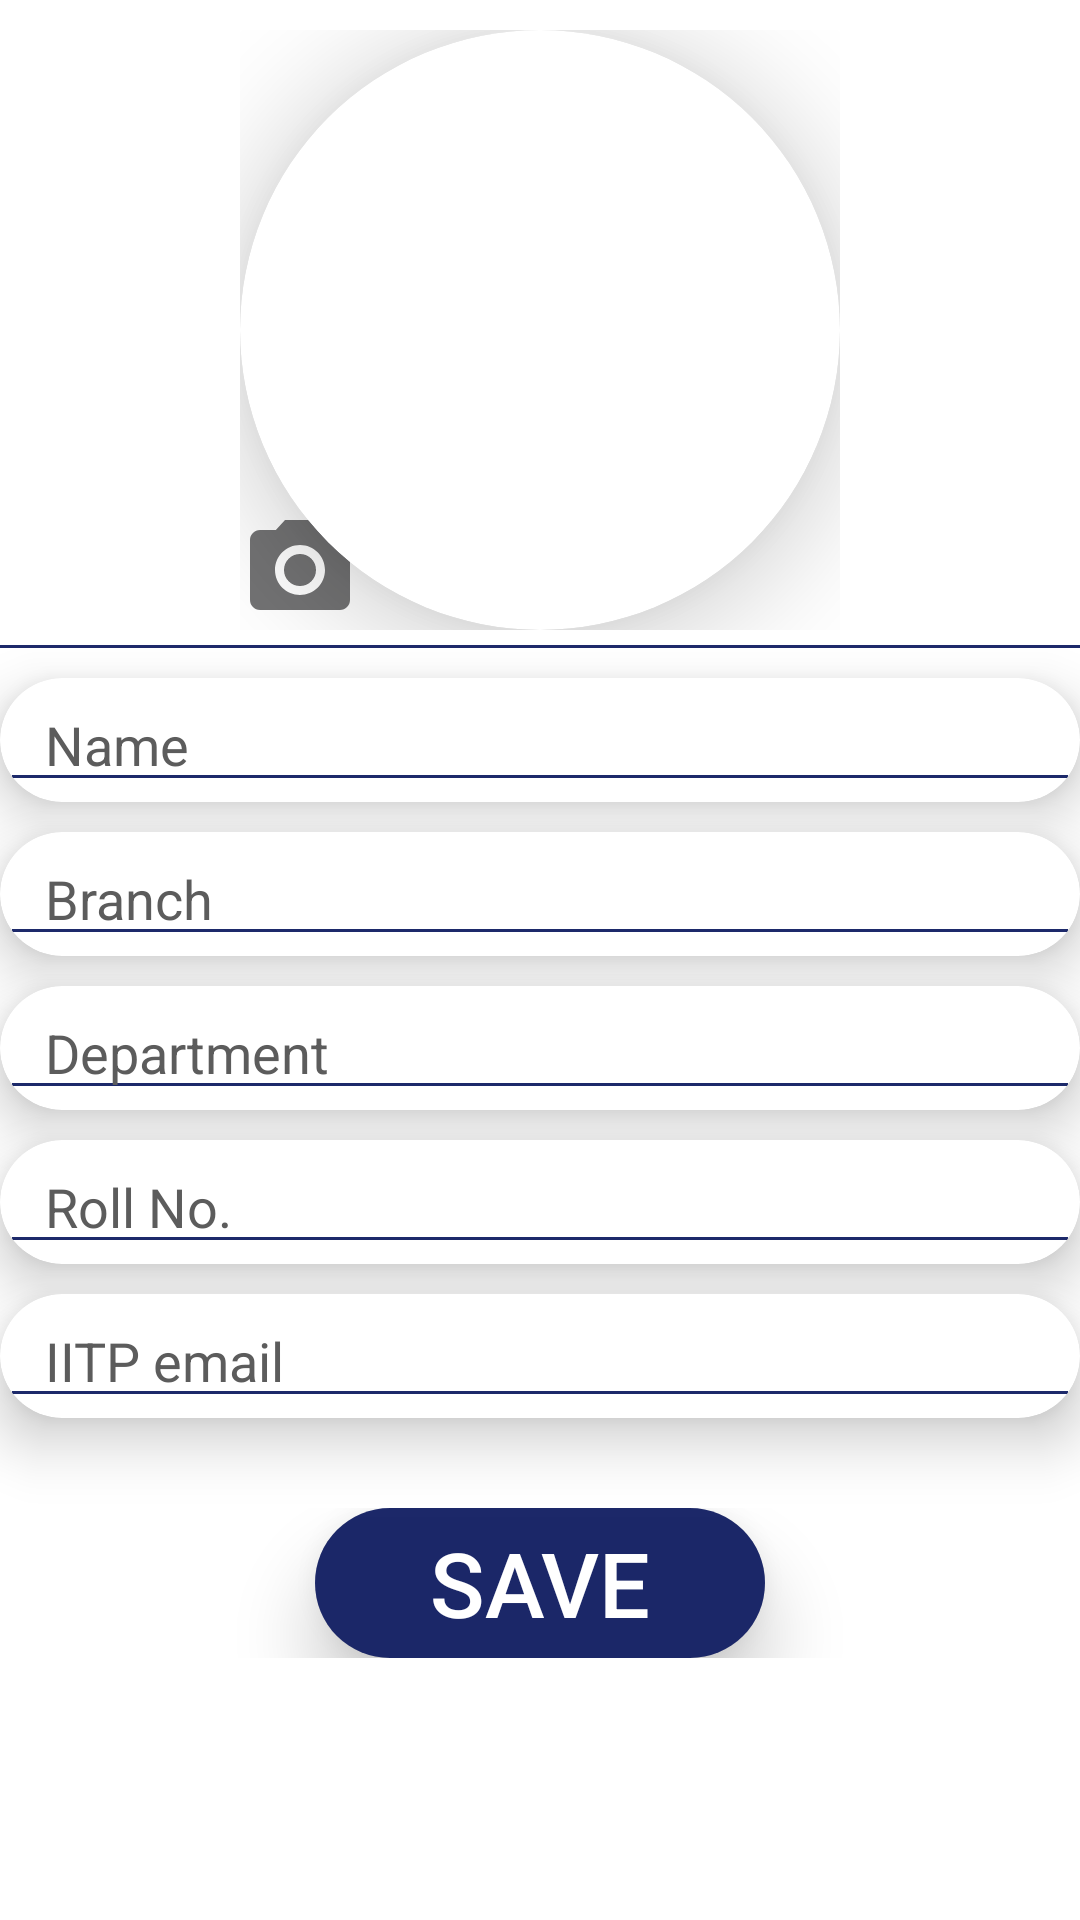

Write the Android layout XML for this screen, with the resource values it uses.
<!-- AndroidManifest.xml: activity theme BlankTheme -->
<!-- res/layout/activity_profile.xml -->
<?xml version="1.0" encoding="utf-8"?>
<LinearLayout
    xmlns:android="http://schemas.android.com/apk/res/android"
    xmlns:app="http://schemas.android.com/apk/res-auto"
    xmlns:tools="http://schemas.android.com/tools"
    android:layout_width="match_parent"
    android:layout_height="match_parent"
    android:orientation="vertical"
    android:background="@drawable/background"
    tools:context=".ProfileActivity">
    <LinearLayout
        android:layout_width="match_parent"
        android:layout_height="wrap_content"
        android:gravity="center_horizontal"
        android:layout_marginTop="10dp"
        >
        <FrameLayout
            android:layout_width="wrap_content"
            android:layout_height="wrap_content"
            >
            <ImageView
                android:layout_width="40dp"
                android:layout_height="40dp"
                android:layout_gravity="bottom"
                android:src="@drawable/ic_baseline_photo_camera_24"
                />

        <androidx.cardview.widget.CardView
            android:layout_width="wrap_content"
            android:layout_height="wrap_content"
            app:cardCornerRadius="100dp"
            app:cardElevation="20dp"
           >


            <ImageView
                android:id="@+id/profilepic"
                android:layout_width="200dp"
                android:layout_height="200dp"
                android:src="@drawable/logo"
                android:layout_gravity="center_horizontal"
                />


        </androidx.cardview.widget.CardView>

        </FrameLayout>

    </LinearLayout>
    <View
        android:layout_width="match_parent"
        android:layout_height="1dp"
        android:background="@color/iitpmain"
        android:layout_marginTop="5dp"/>

       <androidx.cardview.widget.CardView
           android:layout_width="match_parent"
           android:layout_height="wrap_content"
           app:cardCornerRadius="40dp"
           app:cardBackgroundColor="@color/white"
           android:layout_marginTop="10dp"
           app:cardElevation="11dp">
        <EditText
            android:id="@+id/edtprofilename"
            android:layout_width="match_parent"
            android:paddingStart="15dp"
            android:layout_height="wrap_content"
            android:textColor="@color/black"
            android:hint="Name"
            android:textColorHint="#5C5C5C"
            android:backgroundTint="@color/iitpmain"
         />
       </androidx.cardview.widget.CardView>

   <androidx.cardview.widget.CardView
       android:layout_width="match_parent"
       android:layout_height="wrap_content"
       app:cardCornerRadius="40dp"
       android:layout_marginTop="10dp"
       app:cardBackgroundColor="@color/white"
       app:cardElevation="11dp">

        <EditText
            android:id="@+id/edtprofilebranch"
            android:layout_width="match_parent"
            android:layout_height="wrap_content"
            android:textColor="@color/black"
            android:hint="Branch"
            android:paddingStart="15dp"
            android:textColorHint="#5C5C5C"
            android:backgroundTint="@color/iitpmain"
          />
   </androidx.cardview.widget.CardView>
   <androidx.cardview.widget.CardView
       android:layout_width="match_parent"
       android:layout_height="wrap_content"
       app:cardCornerRadius="40dp"
       android:layout_marginTop="10dp"
       app:cardBackgroundColor="@color/white"
       app:cardElevation="11dp">

        <EditText
            android:id="@+id/edtprofiledepartment"
            android:layout_width="match_parent"
            android:layout_height="wrap_content"
            android:textColor="@color/black"
            android:hint="Department"
            android:paddingStart="15dp"
            android:textColorHint="#5C5C5C"
            android:backgroundTint="@color/iitpmain"
          />
   </androidx.cardview.widget.CardView>

    <androidx.cardview.widget.CardView
        android:layout_width="match_parent"
        android:layout_height="wrap_content"
        app:cardCornerRadius="40dp"
        android:layout_marginTop="10dp"
        app:cardBackgroundColor="@color/white"
        app:cardElevation="11dp">

        <EditText
            android:id="@+id/edtprofileroll"
            android:layout_width="match_parent"
            android:layout_height="wrap_content"
            android:textColor="@color/black"
            android:hint="Roll No."
            android:textColorHint="#5C5C5C"
            android:paddingStart="15dp"
            android:backgroundTint="@color/iitpmain"
           />
    </androidx.cardview.widget.CardView>
    <androidx.cardview.widget.CardView
        android:layout_width="match_parent"
        android:layout_height="wrap_content"
        app:cardCornerRadius="40dp"
        android:layout_marginTop="10dp"
        app:cardBackgroundColor="@color/white"
        app:cardElevation="11dp">

        <EditText
            android:id="@+id/edtprofileiitpemail"
            android:layout_width="match_parent"
            android:layout_height="wrap_content"
            android:textColor="@color/black"
            android:hint="IITP email"
            android:paddingStart="15dp"
            android:textColorHint="#5C5C5C"
            android:backgroundTint="@color/iitpmain"
          />
    </androidx.cardview.widget.CardView>
    <LinearLayout
        android:layout_width="match_parent"
        android:layout_height="wrap_content"
        android:gravity="center"
        android:layout_marginTop="30dp">
        <androidx.cardview.widget.CardView
            android:layout_width="wrap_content"
            android:layout_height="wrap_content"
            app:cardElevation="15dp"
            app:cardCornerRadius="30dp">
    <androidx.appcompat.widget.AppCompatButton
        android:id="@+id/btnsaveprofile"
        android:layout_width="150dp"
        android:layout_height="50dp"
        android:background="@color/iitpmain"
        android:text="Save"
        android:textColor="@color/white"
        android:textSize="30dp"
        android:gravity="center"

       />
        </androidx.cardview.widget.CardView>
    </LinearLayout>



</LinearLayout>
<!-- resources referenced by this layout -->
<resources>
  <color name="black">#FF000000</color>
  <color name="iitpmain">#F3121F63</color>
  <color name="white">#FFFFFFFF</color>
  <!-- drawable ic_baseline_photo_camera_24 (drawable) -->
  <vector android:height="24dp" android:tint="#737374"
      android:viewportHeight="24" android:viewportWidth="24"
      android:width="24dp" xmlns:android="http://schemas.android.com/apk/res/android">
      <path android:fillColor="@android:color/white" android:pathData="M12,12m-3.2,0a3.2,3.2 0,1 1,6.4 0a3.2,3.2 0,1 1,-6.4 0"/>
      <path android:fillColor="@android:color/white" android:pathData="M9,2L7.17,4L4,4c-1.1,0 -2,0.9 -2,2v12c0,1.1 0.9,2 2,2h16c1.1,0 2,-0.9 2,-2L22,6c0,-1.1 -0.9,-2 -2,-2h-3.17L15,2L9,2zM12,17c-2.76,0 -5,-2.24 -5,-5s2.24,-5 5,-5 5,2.24 5,5 -2.24,5 -5,5z"/>
  </vector>
  <style name="BlankTheme" parent="Theme.MaterialComponents.DayNight.NoActionBar">
          
          <item name="colorPrimary">@color/iitpmain</item>
          <item name="colorPrimaryVariant">@color/iitpmain</item>
          <item name="colorOnPrimary">@color/white</item>
          
          <item name="colorSecondary">@color/teal_200</item>
          <item name="colorSecondaryVariant">@color/teal_700</item>
          <item name="colorOnSecondary">@color/white</item>
          
          <item name="android:statusBarColor" tools:targetApi="l">?attr/colorPrimaryVariant</item>
          
      </style>
  <color name="teal_200">#FF03DAC5</color>
  <color name="teal_700">#FF018786</color>
</resources>
